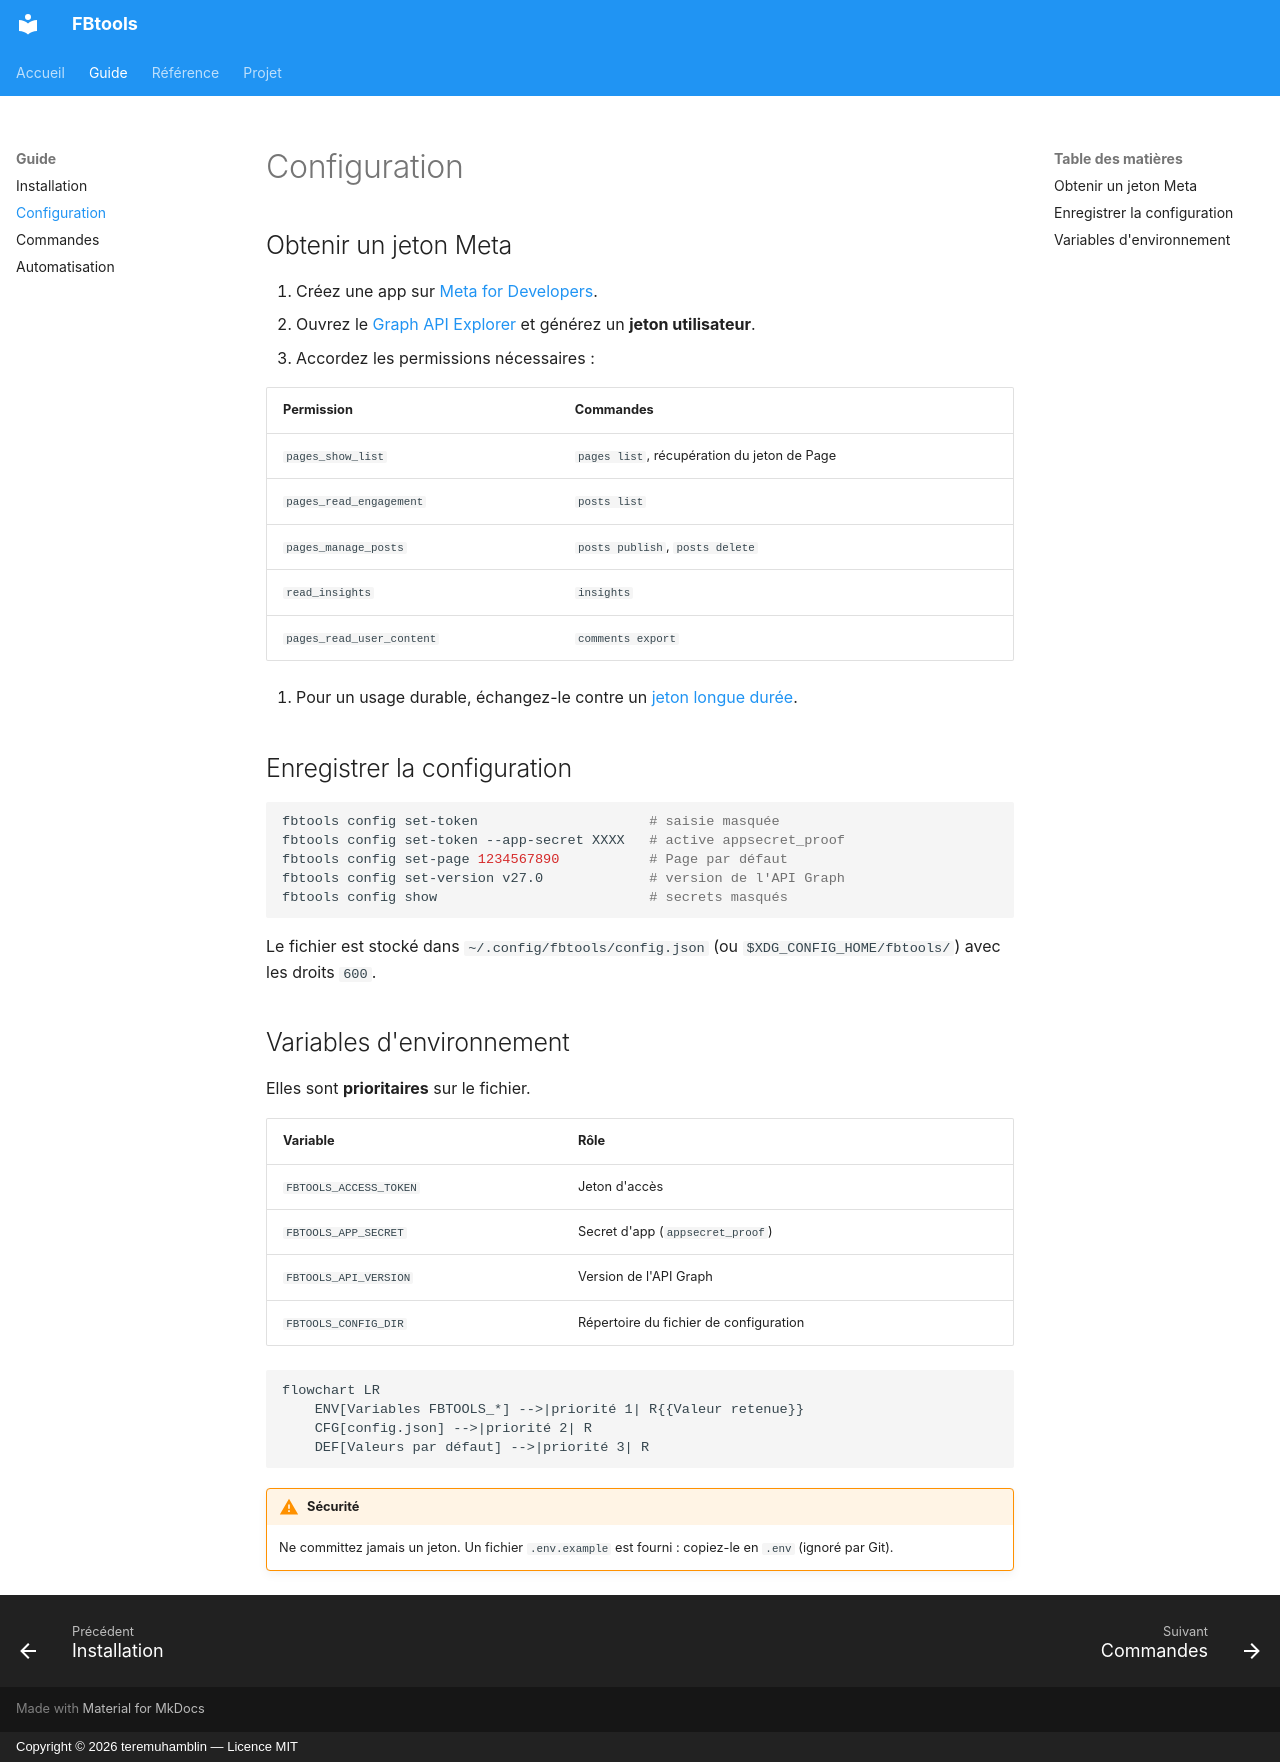

repository: teremuhamblin/FBtools · page: configuration/index.html · generator: mkdocs · copyright: Copyright © 2026 teremuhamblin — Licence MIT

# Configuration

## Obtenir un jeton Meta

1. Créez une app sur [Meta for Developers](https://developers.facebook.com/apps/).
2. Ouvrez le [Graph API Explorer](https://developers.facebook.com/tools/explorer/) et générez un **jeton utilisateur**.
3. Accordez les permissions nécessaires :

| Permission | Commandes |
| --- | --- |
| `pages_show_list` | `pages list`, récupération du jeton de Page |
| `pages_read_engagement` | `posts list` |
| `pages_manage_posts` | `posts publish`, `posts delete` |
| `read_insights` | `insights` |
| `pages_read_user_content` | `comments export` |

4. Pour un usage durable, échangez-le contre un [jeton longue durée](https://developers.facebook.com/docs/facebook-login/guides/access-tokens/get-long-lived/).

## Enregistrer la configuration

```bash
fbtools config set-token                     # saisie masquée
fbtools config set-token --app-secret XXXX   # active appsecret_proof
fbtools config set-page 1234567890           # Page par défaut
fbtools config set-version v27.0             # version de l'API Graph
fbtools config show                          # secrets masqués
```

Le fichier est stocké dans `~/.config/fbtools/config.json` (ou `$XDG_CONFIG_HOME/fbtools/`) avec les droits `600`.

## Variables d'environnement

Elles sont **prioritaires** sur le fichier.

| Variable | Rôle |
| --- | --- |
| `FBTOOLS_ACCESS_TOKEN` | Jeton d'accès |
| `FBTOOLS_APP_SECRET` | Secret d'app (`appsecret_proof`) |
| `FBTOOLS_API_VERSION` | Version de l'API Graph |
| `FBTOOLS_CONFIG_DIR` | Répertoire du fichier de configuration |

```mermaid
flowchart LR
    ENV[Variables FBTOOLS_*] -->|priorité 1| R{{Valeur retenue}}
    CFG[config.json] -->|priorité 2| R
    DEF[Valeurs par défaut] -->|priorité 3| R
```

!!! warning "Sécurité"
    Ne committez jamais un jeton. Un fichier `.env.example` est fourni : copiez-le en `.env` (ignoré par Git).
